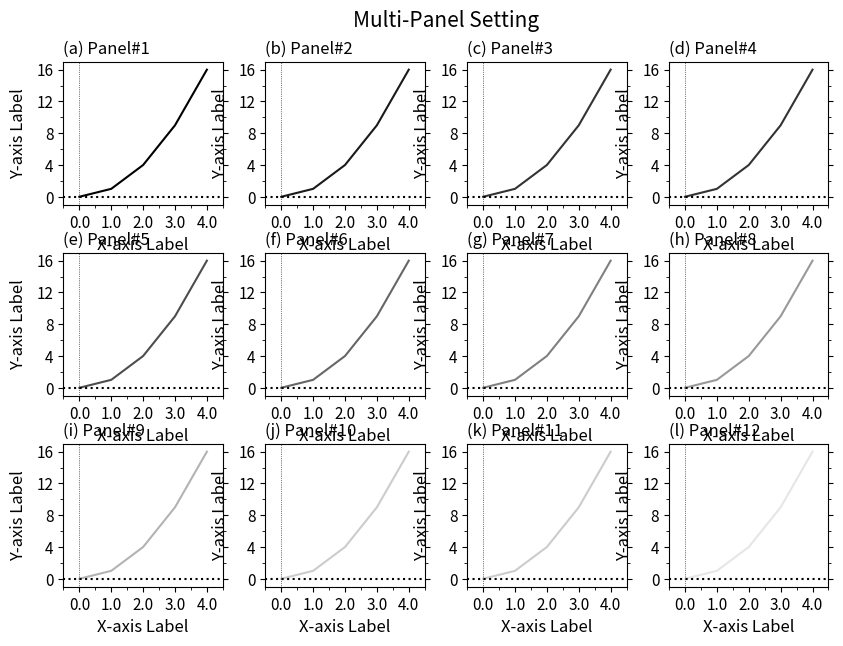

Python code for this plot:
'''
Matplotlib Basic(5)
: Apply various decorating skills of M02 to multi-panels

[redacted]

---
Reference:
https://matplotlib.org/3.3.0/api/_as_gen/matplotlib.figure.Figure.html#matplotlib.figure.Figure.add_axes
https://matplotlib.org/api/_as_gen/matplotlib.axes.Axes.plot.html
https://matplotlib.org/examples/ticks_and_spines/tick-locators.html
'''
import numpy as np
import matplotlib.pyplot as plt
from matplotlib.ticker import AutoMinorLocator, MultipleLocator, FuncFormatter

def plot_common(ax, subtit=''):
    ax.set_title(subtit,fontsize=12,x=0.,ha='left') #,y=0.9

    ax.set_xlim(-0.5,4.5)
    ax.xaxis.set_major_locator(MultipleLocator(1))   # For Major Ticks
    ax.xaxis.set_minor_locator(AutoMinorLocator(2))   # For minor Ticks
    xt_form=FuncFormatter(lambda x, pos: "{:0.1f}".format(x))
    ax.xaxis.set_major_formatter(xt_form)
    ax.set_xlabel('X-axis Label',fontsize=12)

    ax.set_ylim(-1,17)
    ax.set_ylabel('Y-axis Label',fontsize=12,rotation=90,labelpad=7)
    ax.set_yticks(range(0,17,4))
    ax.yaxis.set_minor_locator(AutoMinorLocator(2))
    ax.yaxis.set_ticks_position('both')


    ax.tick_params(axis='both',labelsize=11)
    ax.axhline(y=0.,color='k',linestyle=':')
    ax.axvline(x=0.,color='k',ls=':',lw=0.5)


###--- Synthesizing data to be plotted ---###
x = np.arange(5)
y = x**2

#for x1,y1 in zip(x,y):
#    print(x1,y1)
###---

abc='abcdefghijklmn'
###--- Plotting Start ---###

##-- Page Setup --##
fig = plt.figure()
fig.set_size_inches(8.5,6)    # Physical page size in inches, (lx,ly)

##-- Title for the page --##
suptit="Multi-Panel Setting"
fig.suptitle(suptit,fontsize=15,va='bottom',y=0.975)  #,ha='left',x=0.,stretch='semi-condensed')

nrow, ncol= 3,4

left,right,top,bottom = 0.05,0.95,0.925,0.05
npnx=ncol; gapx=0.05
npny=nrow; gapy=0.08
lpnx= (right-left-(npnx-1)*gapx)/npnx
lpny= (top-bottom-(npny-1)*gapy)/npny

ix=left; iy=top
for i in range(nrow*ncol):
    ##-- Set up an axis --##
    ax1 = fig.add_axes([ix,iy-lpny,lpnx,lpny])  # [left,bottom,width,height]

    ##-- Plot on an axis --##
    ax1.plot(x,y,color='{:.1f}'.format(i/(nrow*ncol)))

    ##-- Title for each panel --##
    subtit='({}) Panel#{}'.format(abc[i],i+1)
    plot_common(ax1,subtit)

    ix=ix+lpnx+gapx
    if ix+lpnx > 1.:
       ix=left
       iy=iy-lpny-gapy

##-- Seeing or Saving Pic --##

#- If want to see on screen -#
plt.show()

#- If want to save to file
outdir = "../Pics/"
outfnm = outdir+"M05_multi_panel3.png"
print(outfnm)
#fig.savefig(outfnm,dpi=100)   # dpi: pixels per inch
#fig.savefig(outfnm,dpi=100,bbox_inches='tight')   # dpi: pixels per inch

# Defalut: facecolor='w', edgecolor='w', transparent=False
